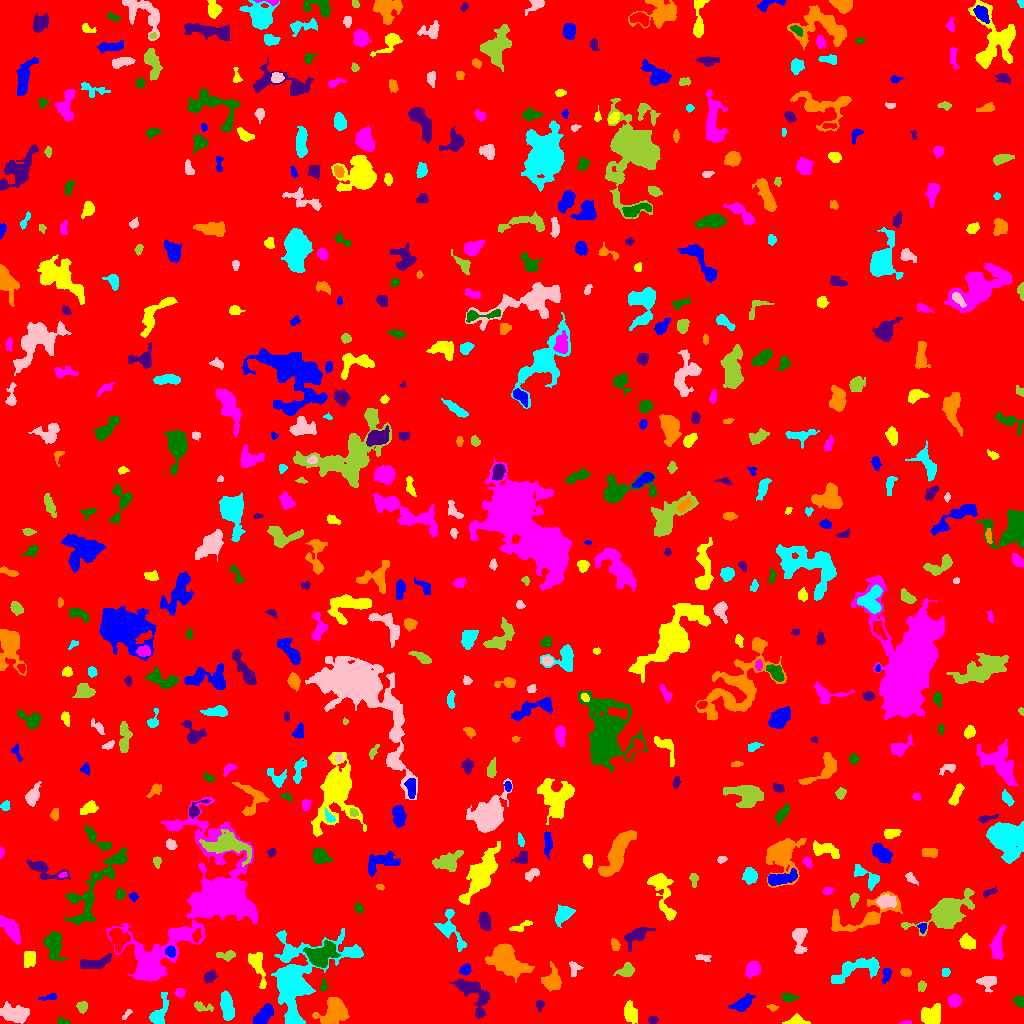

The table this chart was drawn from, first rows:
ID, X, Y, A, B, theta, total_flux, mu_max, mu_median, mu_mean, R_fwhm, R_e, R10, R90, x_start, x_end, y_start, y_end, area, greylevel
0, 500.7, 510.7, 299, 293.3, 0.8622, 1437081, 18.0, 1.0, 1.651, 8.444, 240.1, 90.39, 395.2, 0, 1023, 0, 1023, 870463, 1.651
1, 264.2, 9.442, 6.442, 3.027, 0.8015, 815.0, 7.0, 2.0, 2.85, 5.046, 5.202, 1.954, 8.368, 253, 273, 0, 20, 286, 7.85
2, 796.2, 2.359, 4.732, 2.194, 0.01304, 415.0, 7.0, 2.0, 2.677, 3.909, 3.523, 1.382, 5.726, 782, 810, 0, 10, 155, 6.677
3, 905.9, 0.7919, 2.839, 0.8358, 0.08801, 149.0, 9.0, 3.0, 3.634, 2.034, 1.784, 0.5642, 3.038, 898, 911, 0, 3, 41, 7.634
4, 62.71, 1.421, 2.714, 1.291, -0.136, 140.0, 6.0, 2.0, 2.0, 2.932, 2.185, 0.7979, 3.432, 57, 70, 0, 6, 70, 7.0
5, 653, 3.606, 2.383, 1.775, 0.147, 155.0, 4.0, 2.0, 2.123, 3.909, 2.646, 0.9772, 4.146, 648, 658, 0, 7, 73, 6.123
6, 333.7, 13.08, 7.404, 5.411, 1.099, 2088, 10.0, 3.0, 3.631, 7.59, 6.77, 2.585, 11.11, 312, 349, 0, 26, 575, 7.631
7, 158.7, 9.753, 8.441, 3.295, 1.187, 729.0, 7.0, 2.0, 2.414, 4.687, 4.886, 1.871, 8.234, 149, 168, 0, 31, 302, 6.414
8, 126.6, 8.978, 3.67, 1.116, 0.8362, 89.0, 4.0, 1.0, 1.459, 2.821, 2.257, 0.7979, 3.742, 122, 132, 4, 14, 61, 5.459
9, 82.49, 16.86, 2.651, 2.306, 1.025, 148.0, 3.0, 1.0, 1.333, 3.909, 3.038, 1.128, 4.754, 76, 87, 10, 22, 111, 6.333
10, 685.2, 20.1, 3.114, 1.927, -0.3021, 177.0, 4.0, 1.0, 1.487, 4.029, 2.932, 1.128, 4.853, 677, 694, 13, 24, 119, 6.487
11, 742.2, 19.21, 4.906, 2.727, 0.5404, 733.0, 8.0, 2.0, 2.897, 5.015, 4.184, 1.693, 7.159, 728, 755, 12, 30, 253, 6.897
12, 931.9, 8.206, 5.772, 4.57, 0.5211, 940.0, 7.0, 3.0, 2.717, 6.129, 5.754, 2.257, 8.813, 921, 940, 0, 20, 346, 6.717
13, 954.4, 22.77, 2.921, 2.823, 0.262, 589.0, 8.0, 4.0, 3.776, 5.046, 3.742, 1.493, 5.781, 948, 961, 16, 30, 156, 7.776
14, 1019, 22.29, 2.813, 2.419, -1.024, 318.0, 6.0, 3.0, 2.972, 4.406, 3.29, 1.262, 5.046, 1012, 1023, 16, 27, 107, 6.972
15, 539.5, 19.22, 1.887, 1.772, -0.0, 72.0, 3.0, 1.0, 0.9474, 2.523, 2.185, 0.7979, 3.568, 536, 544, 12, 23, 76, 5.947
16, 772, 15.87, 1.886, 1.21, -0.3469, 54.0, 3.0, 1.0, 0.871, 2.394, 1.954, 0.5642, 2.985, 766, 778, 12, 19, 62, 5.871
17, 226.9, 17.02, 6.679, 2.743, -1.418, 1011, 6.0, 3.0, 3.092, 7.715, 5.499, 2.257, 8.538, 220, 234, 3, 33, 327, 7.092
18, 15.47, 9.599, 7.397, 3.752, -0.07648, 978.0, 6.0, 2.0, 2.296, 7.611, 6.308, 2.459, 9.788, 0, 29, 0, 22, 426, 6.296
19, 201.3, 16.77, 5.485, 2.149, -0.2133, 197.0, 4.0, 1.0, 1.47, 4.029, 3.478, 1.262, 5.754, 194, 213, 12, 22, 134, 5.47
20, 427.8, 23.66, 5.144, 2.758, -0.07258, 987.0, 9.0, 4.0, 4.112, 5.528, 4.754, 1.871, 7.485, 416, 438, 16, 30, 240, 8.113
21, 49.64, 26.22, 4.663, 1.488, 0.1762, 165.0, 4.0, 2.0, 1.813, 4.068, 2.821, 1.128, 4.514, 38, 56, 23, 30, 91, 5.813
22, 630.1, 10.36, 4.901, 2.825, -1.321, 569.0, 6.0, 2.0, 2.294, 5.781, 4.652, 1.784, 7.548, 624, 637, 0, 23, 248, 6.294
23, 179.9, 30.92, 2.51, 2.136, -0.2146, 373.0, 8.0, 4.0, 4.191, 3.989, 2.985, 1.128, 4.618, 174, 185, 26, 35, 89, 8.191
24, 788, 26.13, 3.676, 1.864, -0.08791, 286.0, 6.0, 2.0, 2.424, 3.742, 3.09, 1.262, 5.14, 781, 799, 22, 31, 118, 6.424
25, 474, 29.79, 11.69, 5.731, -0.9482, 2030, 8.0, 3.0, 3.568, 9.219, 7.527, 2.821, 11.87, 449, 489, 5, 44, 569, 6.568
26, 553, 42.64, 5.671, 4.299, -1.539, 759.0, 6.0, 2.0, 2.3, 6.433, 5.441, 2.111, 8.921, 541, 561, 32, 62, 330, 6.3
27, 855.8, 54.19, 14.86, 4.752, 0.3157, 1869, 8.0, 3.0, 3.29, 8.117, 7.653, 2.932, 12.07, 831, 879, 40, 66, 568, 6.29
28, 987.4, 42, 4.163, 3.429, 0.05784, 486.0, 5.0, 2.0, 2.325, 5.232, 4.222, 1.693, 6.84, 976, 996, 31, 47, 209, 6.325
29, 921.5, 37.26, 2.577, 2.02, 1.355, 121.0, 3.0, 1.0, 1.476, 3.432, 2.877, 1.128, 4.478, 918, 926, 32, 43, 82, 5.476
30, 358.5, 49.15, 4.922, 2.235, 0.3785, 476.0, 7.0, 2.0, 2.63, 3.989, 3.868, 1.493, 6.358, 347, 367, 41, 55, 181, 6.63
31, 886.3, 49.46, 3.699, 1.91, 1.274, 125.0, 3.0, 1.0, 1.059, 3.338, 2.877, 1.128, 4.618, 882, 891, 40, 55, 118, 6.059
32, 256.7, 58.81, 9.28, 3.126, -1.256, 808.0, 7.0, 2.0, 2.509, 5.046, 5.171, 1.954, 8.667, 248, 266, 35, 71, 322, 7.509
33, 752.5, 53.91, 3.941, 3.164, 1.053, 1243, 13.0, 6.0, 5.836, 5.078, 4.514, 1.784, 7.136, 745, 760, 45, 62, 213, 8.836
34, 323.6, 37.34, 2.973, 1.588, 1.482, 177.0, 5.0, 2.0, 2.425, 3.09, 2.646, 0.9772, 4.146, 320, 327, 32, 46, 73, 7.425
35, 210, 46.96, 3.233, 2.521, 0.8293, 488.0, 7.0, 3.0, 3.725, 4.478, 3.656, 1.382, 5.726, 204, 217, 40, 53, 131, 6.725
36, 905.5, 51.07, 2.67, 2.037, -0.2768, 352.0, 7.0, 4.0, 4.046, 4.146, 3.09, 1.262, 4.618, 900, 911, 47, 55, 87, 7.046
37, 945.7, 51.37, 2.073, 1.895, 1.269, 167.0, 5.0, 2.0, 2.456, 2.985, 2.523, 0.9772, 3.989, 942, 950, 47, 55, 68, 6.456
38, 573.3, 56.55, 3.337, 2.316, -1.527, 135.0, 3.0, 1.0, 1.089, 3.241, 2.706, 1.128, 4.652, 569, 583, 47, 62, 124, 6.089
39, 626.3, 52.96, 3.971, 3.015, 0.5058, 803.0, 9.0, 4.0, 4.271, 4.918, 4.107, 1.596, 6.676, 613, 634, 47, 61, 188, 7.271
40, 415.4, 53.64, 5.74, 2.127, -0.4989, 456.0, 7.0, 2.0, 2.28, 3.949, 3.827, 1.493, 6.628, 407, 431, 46, 61, 200, 7.28
41, 465.2, 53.86, 2.574, 2.35, 0.5486, 285.0, 5.0, 3.0, 2.522, 4.26, 3.141, 1.262, 4.853, 459, 471, 48, 60, 113, 7.522
42, 28.87, 65.07, 4.067, 2.793, 1.489, 498.0, 7.0, 2.0, 2.635, 4.068, 3.989, 1.493, 6.58, 24, 35, 56, 72, 189, 7.635
43, 149, 59.19, 11.38, 8.002, 0.8489, 2572, 10.0, 3.0, 3.026, 6.652, 8.759, 3.038, 14.34, 133, 177, 43, 82, 850, 8.026
44, 53.6, 78.22, 7.425, 4.114, -1.349, 1369, 7.0, 3.0, 3.372, 7.736, 6.531, 2.585, 9.95, 43, 67, 63, 92, 406, 7.372
45, 95.81, 60.75, 8.977, 2.868, 0.1988, 649.0, 5.0, 2.0, 2.215, 5.89, 5.642, 2.111, 8.482, 80, 111, 55, 70, 293, 7.215
46, 507, 61.92, 9.599, 5.727, -0.6427, 5354, 17.0, 5.0, 6.133, 8.234, 8.704, 3.385, 14.18, 485, 534, 41, 80, 873, 9.133
47, 296.9, 43.29, 21.94, 13.86, 0.8613, 14081, 27.0, 4.0, 5.987, 9.441, 11.64, 4.184, 22.71, 271, 363, 0, 95, 2352, 8.987
48, 702, 66.08, 4.264, 1.666, -0.1245, 107.0, 3.0, 1.0, 1.138, 2.764, 2.646, 0.9772, 4.514, 695, 711, 62, 69, 94, 5.138
49, 227.1, 67.98, 4.655, 2.047, 0.03887, 334.0, 5.0, 2.0, 2.336, 4.107, 3.523, 1.382, 5.726, 216, 235, 62, 73, 143, 6.336
50, 118, 84.6, 5.75, 4.053, -1.266, 1270, 8.0, 4.0, 3.92, 7.632, 5.781, 2.326, 8.777, 109, 130, 71, 95, 324, 9.92
51, 170.6, 71.8, 2.841, 2.253, -1.29, 360.0, 6.0, 3.0, 3.364, 4.583, 3.29, 1.262, 4.983, 165, 175, 66, 78, 107, 12.36
52, 967.1, 81.19, 3.666, 2.904, -0.5336, 827.0, 9.0, 4.0, 4.135, 5.078, 4.146, 1.693, 6.628, 959, 975, 74, 90, 200, 8.135
53, 997.2, 74.95, 7.746, 2.77, 1.477, 966.0, 11.0, 2.0, 3.076, 3.523, 4.886, 1.693, 8.195, 989, 1006, 64, 98, 314, 7.076
54, 320.5, 67.87, 6.825, 4.777, 0.4323, 3019, 18.0, 4.0, 5.479, 6.232, 6.283, 2.394, 10.97, 303, 340, 56, 83, 551, 11.48
55, 636.8, 88.18, 6.551, 3.124, 0.6244, 624.0, 7.0, 2.0, 2.13, 4.222, 4.787, 1.784, 8.078, 624, 655, 72, 96, 293, 6.13
56, 614.8, 78.73, 2.71, 1.768, -1.252, 180.0, 6.0, 2.0, 1.875, 3.038, 2.764, 0.9772, 4.514, 611, 620, 73, 85, 96, 6.875
57, 450.1, 94.09, 11.22, 5.069, -1.089, 799.0, 6.0, 2.0, 1.973, 6.232, 5.781, 2.111, 9.558, 434, 466, 72, 114, 405, 5.973
58, 799.3, 84.86, 7.482, 3.29, -1.541, 1075, 8.0, 4.0, 3.853, 6.747, 5.412, 2.034, 8.387, 792, 807, 70, 95, 279, 6.853
59, 946.9, 111.6, 10.58, 5.632, 0.5068, 9902, 38.0, 5.0, 9.043, 7.527, 7.736, 2.932, 14.41, 901, 974, 87, 135, 1095, 12.04
... 549 more rows
